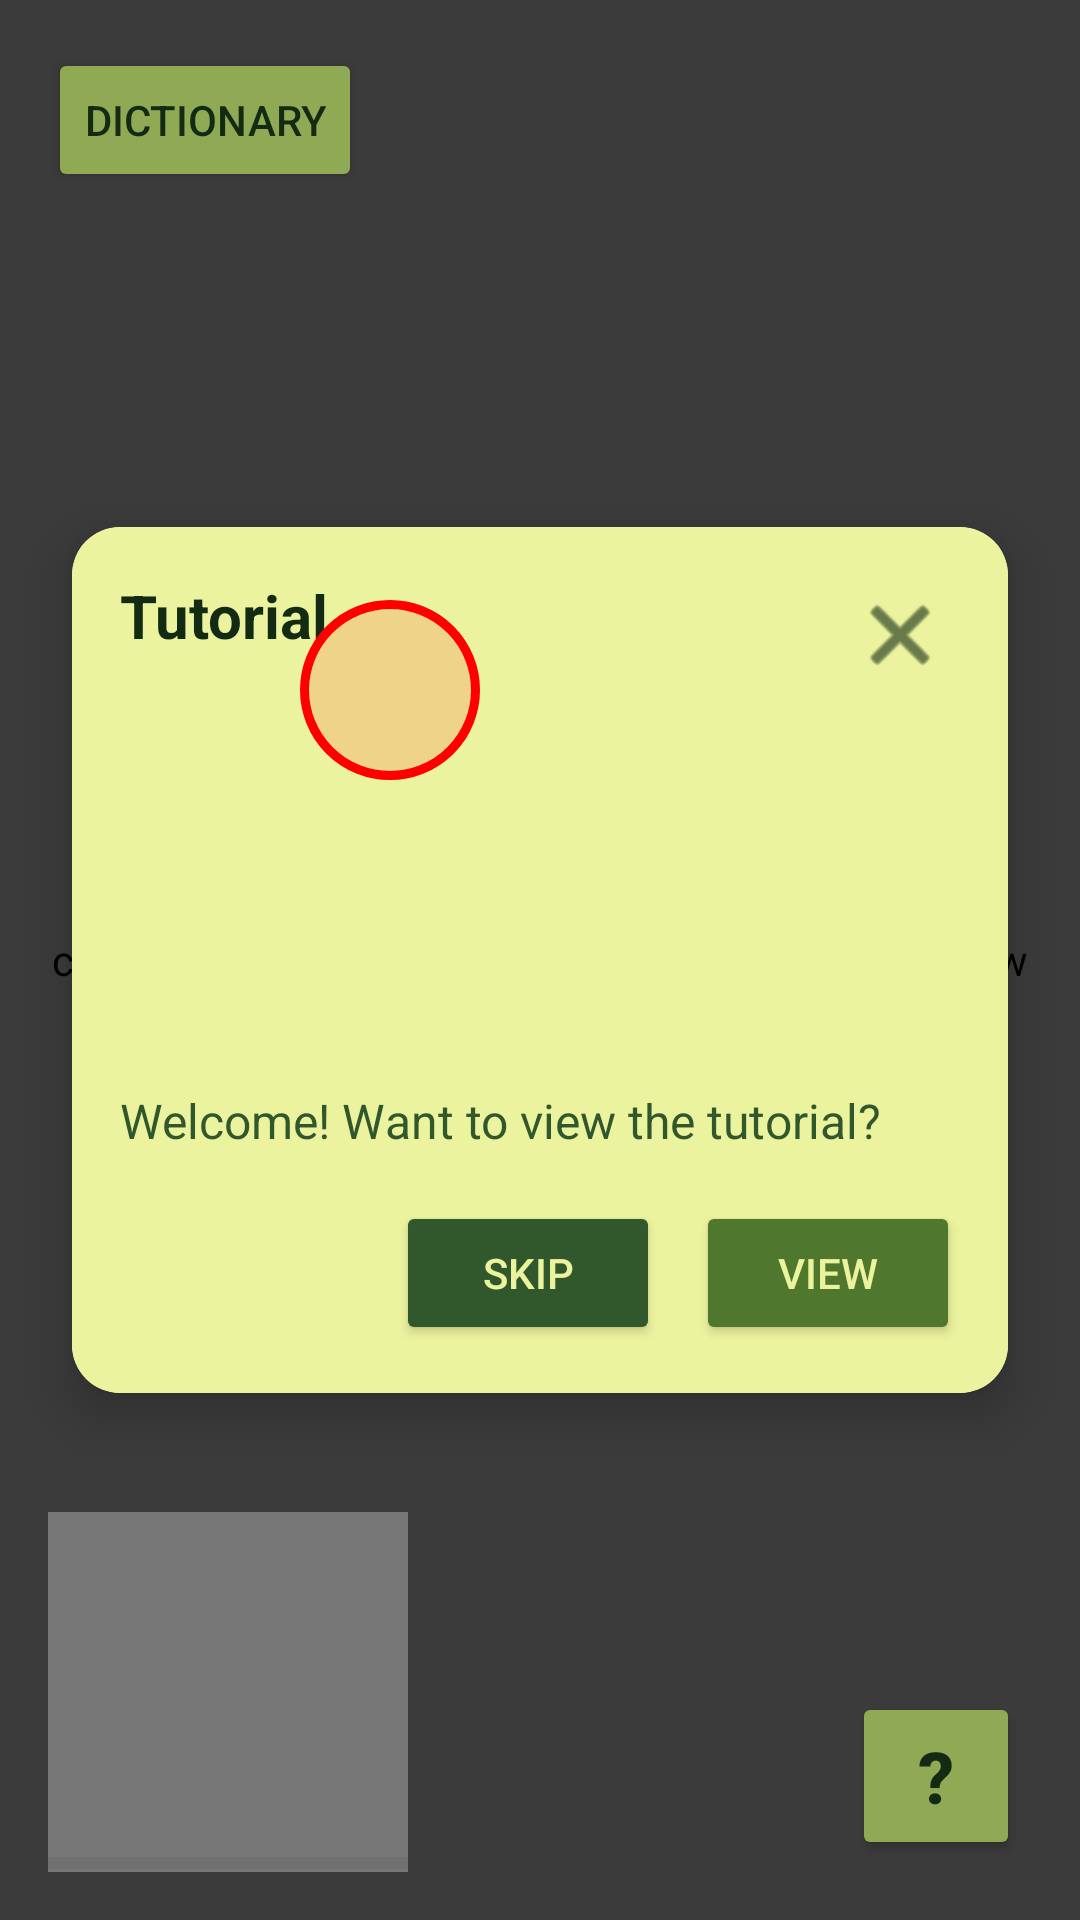

Produce the Android XML layout that renders to this screen, including the resource entries it uses.
<!-- AndroidManifest.xml: application theme Theme.MAMN01Project -->
<!-- res/layout/activity_search.xml -->
<?xml version="1.0" encoding="utf-8"?>
<FrameLayout
    xmlns:android="http://schemas.android.com/apk/res/android"
    android:id="@+id/main"
    android:layout_width="match_parent"
    android:layout_height="match_parent">

    
    <ImageView
        android:id="@+id/mapImage"
        android:layout_width="match_parent"
        android:layout_height="match_parent"
        android:src="@drawable/map"
        android:scaleType="fitXY"/>

    
    
    <com.example.owo.mamn01project.MapOverlayView
        android:id="@+id/mapOverlay"
        android:layout_width="match_parent"
        android:layout_height="match_parent"/>

    
    <FrameLayout
        android:id="@+id/infoBox"
        android:layout_width="120dp"
        android:layout_height="120dp"
        android:layout_gravity="bottom|start"
        android:layout_margin="16dp"
        android:background="#FFFFFF">

        <ProgressBar
            android:id="@+id/selectionProgress"
            style="?android:attr/progressBarStyleHorizontal"
            android:layout_width="match_parent"
            android:layout_height="6dp"
            android:layout_gravity="bottom"
            android:max="100"
            android:progress="0"
            android:progressTint="#FF5722"
            android:progressBackgroundTint="#33000000"/>

        <ImageView
            android:id="@+id/currentLetter"
            android:layout_width="match_parent"
            android:layout_height="match_parent"
            android:padding="16dp"
            android:scaleType="fitCenter"/>

    </FrameLayout>

    
    <FrameLayout
        android:id="@+id/selectedLetterContainer"
        android:layout_width="250dp"
        android:layout_height="250dp"
        android:layout_gravity="center"
        android:visibility="gone"
        android:background="#FFFFFF"
        android:padding="24dp">

        <ImageView
            android:id="@+id/selectedLetterCenter"
            android:layout_width="match_parent"
            android:layout_height="match_parent"
            android:scaleType="fitCenter"/>

    </FrameLayout>

    
    <FrameLayout
        android:id="@+id/tutorialOverlay"
        android:layout_width="match_parent"
        android:layout_height="match_parent"
        android:visibility="visible"
        android:clickable="true"
        android:focusable="true">

        <View
            android:id="@+id/tutorialDim"
            android:layout_width="match_parent"
            android:layout_height="match_parent"
            android:background="#88000000" />

        <androidx.cardview.widget.CardView
            android:id="@+id/tutorialCard"
            android:layout_width="match_parent"
            android:layout_height="wrap_content"
            android:layout_gravity="center"
            android:layout_margin="24dp"
            app:cardCornerRadius="16dp"
            app:cardElevation="10dp"
            xmlns:app="http://schemas.android.com/apk/res-auto">

            <androidx.constraintlayout.widget.ConstraintLayout
                android:layout_width="match_parent"
                android:layout_height="wrap_content"
                android:padding="16dp"
                android:background="@color/light_green">

                <ImageButton
                    android:id="@+id/btnClose"
                    android:layout_width="40dp"
                    android:layout_height="40dp"
                    android:background="@android:color/transparent"
                    android:src="@android:drawable/ic_menu_close_clear_cancel"
                    app:layout_constraintTop_toTopOf="parent"
                    app:layout_constraintEnd_toEndOf="parent"
                    app:tint="@color/dark_green"/>

                <TextView
                    android:id="@+id/tutorialTitle"
                    android:layout_width="0dp"
                    android:layout_height="wrap_content"
                    android:text="@string/tutorialTitle"
                    android:textSize="20sp"
                    android:textStyle="bold"
                    app:layout_constraintTop_toTopOf="parent"
                    app:layout_constraintStart_toStartOf="parent"
                    app:layout_constraintEnd_toStartOf="@id/btnClose"
                    android:textColor="@color/dark_green"/>

                <TextView
                    android:id="@+id/tutorialBody"
                    android:layout_width="0dp"
                    android:layout_height="wrap_content"
                    android:text="@string/welcome_want_to_view_the_tutorial"
                    android:textSize="16sp"
                    app:layout_constraintTop_toBottomOf="@id/tutorialImage"                    app:layout_constraintStart_toStartOf="parent"
                    app:layout_constraintEnd_toEndOf="parent"
                    android:layout_marginTop="12dp"
                    android:textColor="@color/forest_green"/>

                <ImageView
                    android:id="@+id/tutorialImage"
                    android:layout_width="120dp"
                    android:layout_height="120dp"
                    android:layout_marginTop="12dp"
                    android:scaleType="fitCenter"
                    app:layout_constraintTop_toBottomOf="@id/tutorialTitle"
                    app:layout_constraintStart_toStartOf="parent"
                    app:layout_constraintEnd_toEndOf="parent"/>

                <LinearLayout
                    android:id="@+id/rowSkipView"
                    android:layout_width="0dp"
                    android:layout_height="wrap_content"
                    android:orientation="horizontal"
                    android:gravity="end"
                    app:layout_constraintTop_toBottomOf="@id/tutorialBody"
                    app:layout_constraintStart_toStartOf="parent"
                    app:layout_constraintEnd_toEndOf="parent"
                    android:layout_marginTop="16dp">

                    <Button
                        android:id="@+id/btnSkip"
                        android:layout_width="wrap_content"
                        android:layout_height="wrap_content"
                        android:text="@string/skipButton"
                        android:backgroundTint="@color/forest_green"
                        android:textColor="@color/light_green"/>

                    <Button
                        android:id="@+id/btnView"
                        android:layout_width="wrap_content"
                        android:layout_height="wrap_content"
                        android:text="@string/viewButton"
                        android:layout_marginStart="12dp"
                        android:backgroundTint="@color/olive_green"
                        android:textColor="@color/light_green"/>
                </LinearLayout>

                <LinearLayout
                    android:id="@+id/rowStepNavigation"
                    android:layout_width="0dp"
                    android:layout_height="wrap_content"
                    android:orientation="horizontal"
                    android:gravity="end"
                    android:visibility="gone"
                    app:layout_constraintTop_toBottomOf="@id/tutorialBody"
                    app:layout_constraintStart_toStartOf="parent"
                    app:layout_constraintEnd_toEndOf="parent"
                    android:layout_marginTop="16dp">

                    <Button
                        android:id="@+id/btnBack"
                        android:layout_width="wrap_content"
                        android:layout_height="wrap_content"
                        android:text="@string/backButton"
                        android:backgroundTint="@color/forest_green"
                        android:textColor="@color/light_green" />

                    <Button
                        android:id="@+id/btnNext"
                        android:layout_width="wrap_content"
                        android:layout_height="wrap_content"
                        android:layout_marginStart="12dp"
                        android:text="@string/nextButton"
                        android:backgroundTint="@color/olive_green"
                        android:textColor="@color/light_green" />
                </LinearLayout>

            </androidx.constraintlayout.widget.ConstraintLayout>
        </androidx.cardview.widget.CardView>

    </FrameLayout>

    <Button
        android:id="@+id/btnOpenTutorial"
        android:layout_width="56dp"
        android:layout_height="56dp"
        android:layout_gravity="bottom|end"
        android:layout_marginEnd="20dp"
        android:layout_marginBottom="20dp"
        android:text="@string/openTutorialButton"
        android:textSize="24sp"
        android:textStyle="bold"
        android:backgroundTint="@color/sage_green"
        android:textColor="@color/dark_green" />

    <Button
        android:id="@+id/btnOpenDictionary"
        android:layout_width="wrap_content"
        android:layout_height="wrap_content"
        android:layout_gravity="top|start"
        android:layout_marginStart="16dp"
        android:layout_marginTop="16dp"
        android:text="@string/openDictionaryButton"
        android:backgroundTint="@color/sage_green"
        android:textColor="@color/dark_green"/>

    <ImageView
        android:id="@+id/selectionCircle"
        android:layout_width="60dp"
        android:layout_height="60dp"
        android:layout_marginStart="100dp"
        android:layout_marginTop="200dp"
        android:background="@drawable/circle"/>

</FrameLayout>
<!-- resources referenced by this layout -->
<resources>
  <color name="dark_green">#132A13</color>
  <color name="forest_green">#31572C</color>
  <color name="light_green">#ECF39E</color>
  <color name="olive_green">#4F772D</color>
  <color name="sage_green">#90A955</color>
  <!-- drawable circle (drawable) -->
  <?xml version="1.0" encoding="utf-8"?>
  <shape xmlns:android="http://schemas.android.com/apk/res/android"
      android:shape="oval">
  
      <solid android:color="#22FF0000"/>
  
      <stroke
          android:width="3dp"
          android:color="#FF0000"/>
  </shape>
  <!-- drawable map: png bitmap (drawable, 90886 bytes) -->
  <string name="backButton">Back</string>
  <string name="nextButton">Next</string>
  <string name="openDictionaryButton">Dictionary</string>
  <string name="openTutorialButton">\?</string>
  <string name="skipButton">Skip</string>
  <string name="tutorialTitle">Tutorial</string>
  <string name="viewButton">View</string>
  <string name="welcome_want_to_view_the_tutorial">Welcome! Want to view the tutorial?</string>
  <style name="Theme.MAMN01Project" parent="Base.Theme.MAMN01Project" />
  <style name="Base.Theme.MAMN01Project" parent="Theme.Material3.DayNight.NoActionBar">
          
          
      </style>
</resources>
